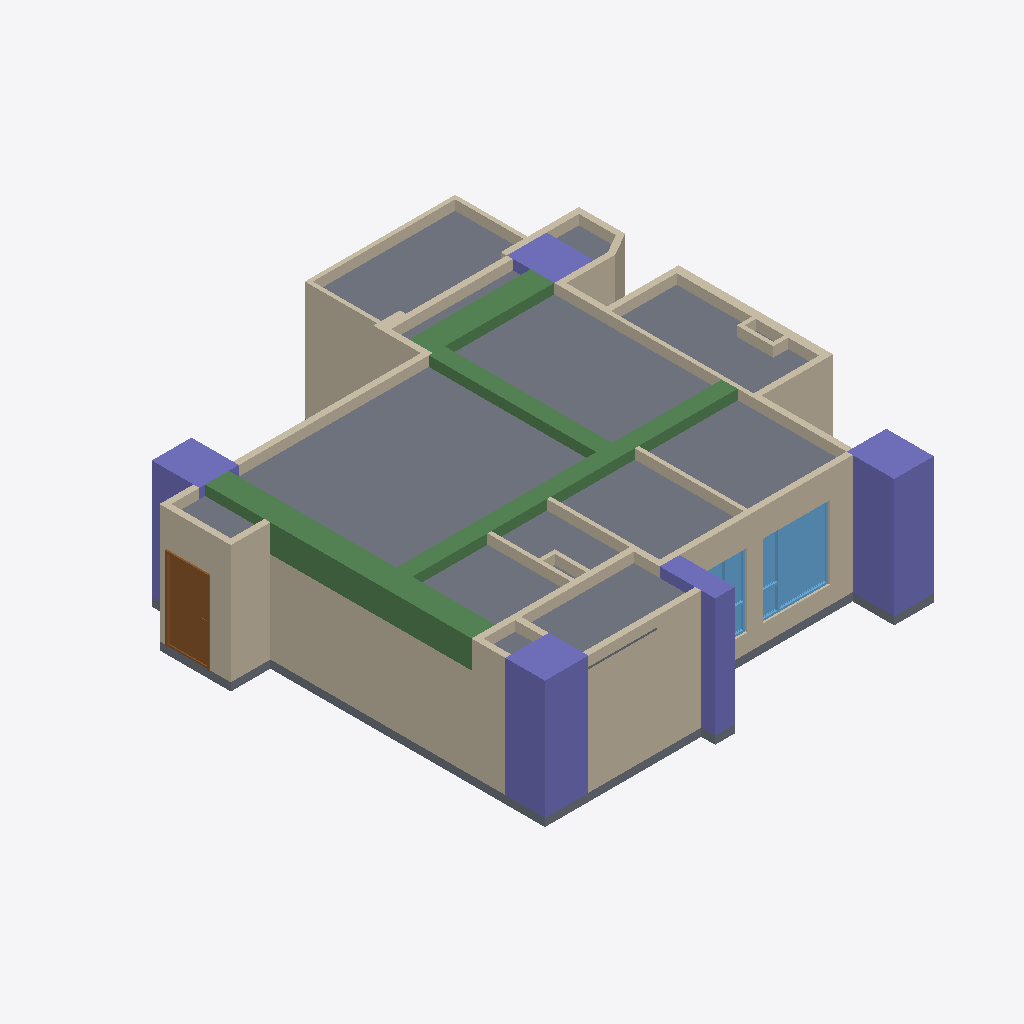
Isometric view of an IFC building model (IFC-SPF (STEP), schema IFC4, length unit metre), seen from the south-west, elements coloured by IFC class: 39 walls (beige), 5 columns (violet), 4 beams (green), 2 slabs (grey), 2 windows (light blue), 1 door (brown).
Extent 11.8 m × 12.1 m × 3.2 m (x, y, z). Storeys (1): 12FA3 at 0.00 m. Elements (80): 46 IfcWall, 8 IfcDoor, 7 IfcFurniture, 5 IfcBeam, 5 IfcColumn, 5 IfcWindow, 2 IfcCovering, 2 IfcSlab.

HEADER;
FILE_DESCRIPTION(('ViewDefinition[DesignTransferView]'),'2;1');
FILE_NAME('12FA3.ifc','2025-11-07T00:06:15+08:00',(''),(''),'IfcOpenShell 0.8.3-post1','Bonsai 0.8.3-post1','');
FILE_SCHEMA(('IFC4'));
ENDSEC;
DATA;
#1=IFCPROJECT('2$4BC6WY19OQc4OxriQsOn',$,'12FA3',$,$,$,$,(#14,#26),#9);
#31=IFCSITE('3705T637X8qOtakJdA4xN2',$,'Taiwan',$,$,#54,$,$,$,$,$,$,$,$);
#37=IFCBUILDING('0mLiPqGR91Yvh$vVMavZYi',$,'Anonymous',$,$,#60,$,$,$,$,$,$);
#43=IFCBUILDINGSTOREY('3nIzqPWHn7y8Z_qi4mxKaB',$,'12FA3',$,$,#66,$,$,$,$);
#6865=IFCSLAB('2VNlUEJBn48vD2lNgfOBWw',$,'Slab',$,$,#19657,#6876,$,$);
#6234=IFCBEAM('2o1CB$Fvn8aPR8lEfo192c',$,'Beam',$,$,#6542,#6246,$,$);
#4502=IFCCOLUMN('2qxTNGIpr22hBVaDUhYHsp',$,'Column',$,$,#4574,#4514,$,$);
#4693=IFCCOLUMN('05T2mctGf2UBLVN4PWCJ6Z',$,'Column',$,$,#4761,#4705,$,$);
#1387=IFCWALL('0mxpNCGcv58gPY0tWydWqQ',$,'Wall',$,$,#1448,#1398,$,$);
#1091=IFCWALL('2Di1cHIAX1p9L0M0sADbAX',$,'Wall',$,$,#1102,#1097,$,$);
#5129=IFCWALL('2ldDdAdqL7tR9ho1hgxWJE',$,'Wall',$,$,#5348,#5140,$,$);
#6495=IFCBEAM('16ahs_Be93ePZo3ke6iL4P',$,'Beam',$,$,#6731,#6507,$,$);
#1926=IFCWALL('1TCVedKKjFo9NQj6KdMhi3',$,'Wall',$,$,#15071,#1932,$,$);
#6813=IFCSLAB('1RnR8emsvDEuoN8HJL_tIt',$,'Slab',$,$,#6821,#6828,$,$);
#3380=IFCWALL('3o7tfl9$553OdIdu_03WUp',$,'Wall',$,$,#3568,#3386,$,$);
#1033=IFCWALL('3FRcIINBfDIvYXbR8CQMu1',$,'Wall',$,$,#2526,#1041,$,$);
#4602=IFCCOLUMN('16Y_KzSgn03BmQhWlSCMI3',$,'Column',$,$,#4642,#4614,$,$);
#15172=IFCWINDOW('2E72p_gZD0Dx$ZTu9JDlaz',$,'Window',$,$,#18954,#15181,$,1.85000002384186,1.70000004768372,$,.TRIPLE_PANEL_RIGHT.,$);
#6732=IFCBEAM('2Cc0PVBdD3aBqXlCCliYI3',$,'Beam',$,$,#6739,#6743,$,$);
#1344=IFCWALL('2oLL3GmqL8evGvOmTJidb3',$,'Wall',$,$,#1386,#1350,$,$);
#6457=IFCBEAM('2tcIhXutv4484Pez9kqPCE',$,'Beam',$,$,#6464,#6468,$,$);
#6943=IFCDOOR('1yCq1QA2bCSPwBaSD325eJ',$,'Door',$,$,#11168,#6952,$,2.09999990463257,1.10000002384186,$,.SINGLE_SWING_LEFT.,$);
#3924=IFCWALL('0awPjlMj93jfWDbHrFYQUJ',$,'Wall',$,$,#3935,#3930,$,$);
#4859=IFCCOLUMN('2pk9FWVE16cgrR73eRCCjD',$,'Column',$,$,#4866,#4870,$,$);
#4881=IFCWALL('38auEDS3LBDvEkMVkulLNp',$,'Wall',$,$,#4942,#4892,$,$);
#1145=IFCWALL('0Nga6dM3XFmQgxgy9ITg72',$,'Wall',$,$,#6403,#1151,$,$);
#3806=IFCWALL('28o9UqPcTAChlv7gswRyUd',$,'Wall',$,$,#3848,#3812,$,$);
#2419=IFCWALL('1PNU2oB1T38RN$BBWfi_e8',$,'Wall',$,$,#2462,#2426,$,$);
#2034=IFCWALL('3USmld5YH1bPptkUBxPqtK',$,'Wall',$,$,#2232,#2040,$,$);
#1474=IFCWALL('1zr_bumtX0ogfQGf1ngJgO',$,'Wall',$,$,#15092,#1480,$,$);
#3714=IFCWALL('2BE_q1Q2f6iglDy3QjkPRL',$,'Wall',$,$,#3725,#3720,$,$);
#1499=IFCWALL('0E4cqW3g5B7P7h0EP$pBZO',$,'Wall',$,$,#1826,#1505,$,$);
#4837=IFCCOLUMN('1OQniROvLAR8t61WVJcu_S',$,'Column',$,$,#4844,#4848,$,$);
#3355=IFCWALL('03m2TMaIr9rRplHTicGTWC',$,'Wall',$,$,#3628,#3361,$,$);
#4452=IFCWALL('1lB7ULJNbAzRd1IFxh9uQA',$,'Wall',$,$,#4463,#4458,$,$);
#1980=IFCWALL('0Gjz8a7Xb60gNNGvF2vE68',$,'Wall',$,$,#2285,#1986,$,$);
#4096=IFCWALL('21yWoYaG5FqQn8_Km66n9L',$,'Wall',$,$,#4181,#4102,$,$);
#2965=IFCWALL('2k4qfvKHX0tuix8CHeXrcg',$,'Wall',$,$,#3323,#2971,$,$);
#3962=IFCWALL('2MhPCmbDXAOfDdoMf1iy0G',$,'Wall',$,$,#4004,#3968,$,$);
#17898=IFCWALL('1gWXE2C4DFZulfzUqFNO9O',$,'Wall',$,$,#17959,#17909,$,$);
#15807=IFCWINDOW('19eqG0Dx94XuETLQimvGDX',$,'Window',$,$,#16362,#15816,$,1.85000002384186,1.5,$,.TRIPLE_PANEL_LEFT.,$);
#3865=IFCWALL('0I_Z8xoQH1lBjWGI5ef2TA',$,'Wall',$,$,#3907,#3871,$,$);
#2084=IFCWALL('1m8bBrjGDApeu8TmEH7WA9',$,'Wall',$,$,#2508,#2090,$,$);
#3752=IFCWALL('20ulE$Me9DYwGO_fO8JIDQ',$,'Wall',$,$,#3763,#3758,$,$);
#3329=IFCWALL('32fqJV_TT4tQoDUTyMlSWf',$,'Wall',$,$,#3610,#3336,$,$);
#2365=IFCWALL('1HuV0CrF150guZgIUdhnBM',$,'Wall',$,$,#2376,#2371,$,$);
#2661=IFCWALL('3lFU_Ia9D5vQ16NEIgxsyd',$,'Wall',$,$,#3275,#2667,$,$);
#2990=IFCWALL('08R4PsgIbC3e$Dxk4VdZsB',$,'Wall',$,$,#3328,#2996,$,$);
#3015=IFCWALL('0rfU$sDjTCC81N04TWCpEW',$,'Wall',$,$,#3257,#3021,$,$);
#5922=IFCWALL('31IClRwfL8YRqIqJOMq0Kp',$,'Wall',$,$,#6145,#5928,$,$);
#3629=IFCWALL('3tuJrdrYzFpuDA4dPDKvZI',$,'Wall',$,$,#3713,#3635,$,$);
#1237=IFCWALL('1fkolu7EfA087KzDnWqfko',$,'Wall',$,$,#1298,#1243,$,$);
#5740=IFCWALL('02fBIY1R50l8yg4MnYSDfG',$,'Wall',$,$,#5896,#5746,$,$);
#1183=IFCWALL('0oxVj$5G190wDllg0JJef0',$,'Wall',$,$,#2531,#1189,$,$);
#5947=IFCWALL('0UVtWfODP3VAFN_woGN4FD',$,'Wall',$,$,#6103,#5953,$,$);
#5715=IFCWALL('2qCQPRiG15HBk8d00iSqwz',$,'Wall',$,$,#5859,#5721,$,$);
#5897=IFCWALL('3q4_iB4vTCnwwvwjarpMVS',$,'Wall',$,$,#6126,#5903,$,$);
ENDSEC;